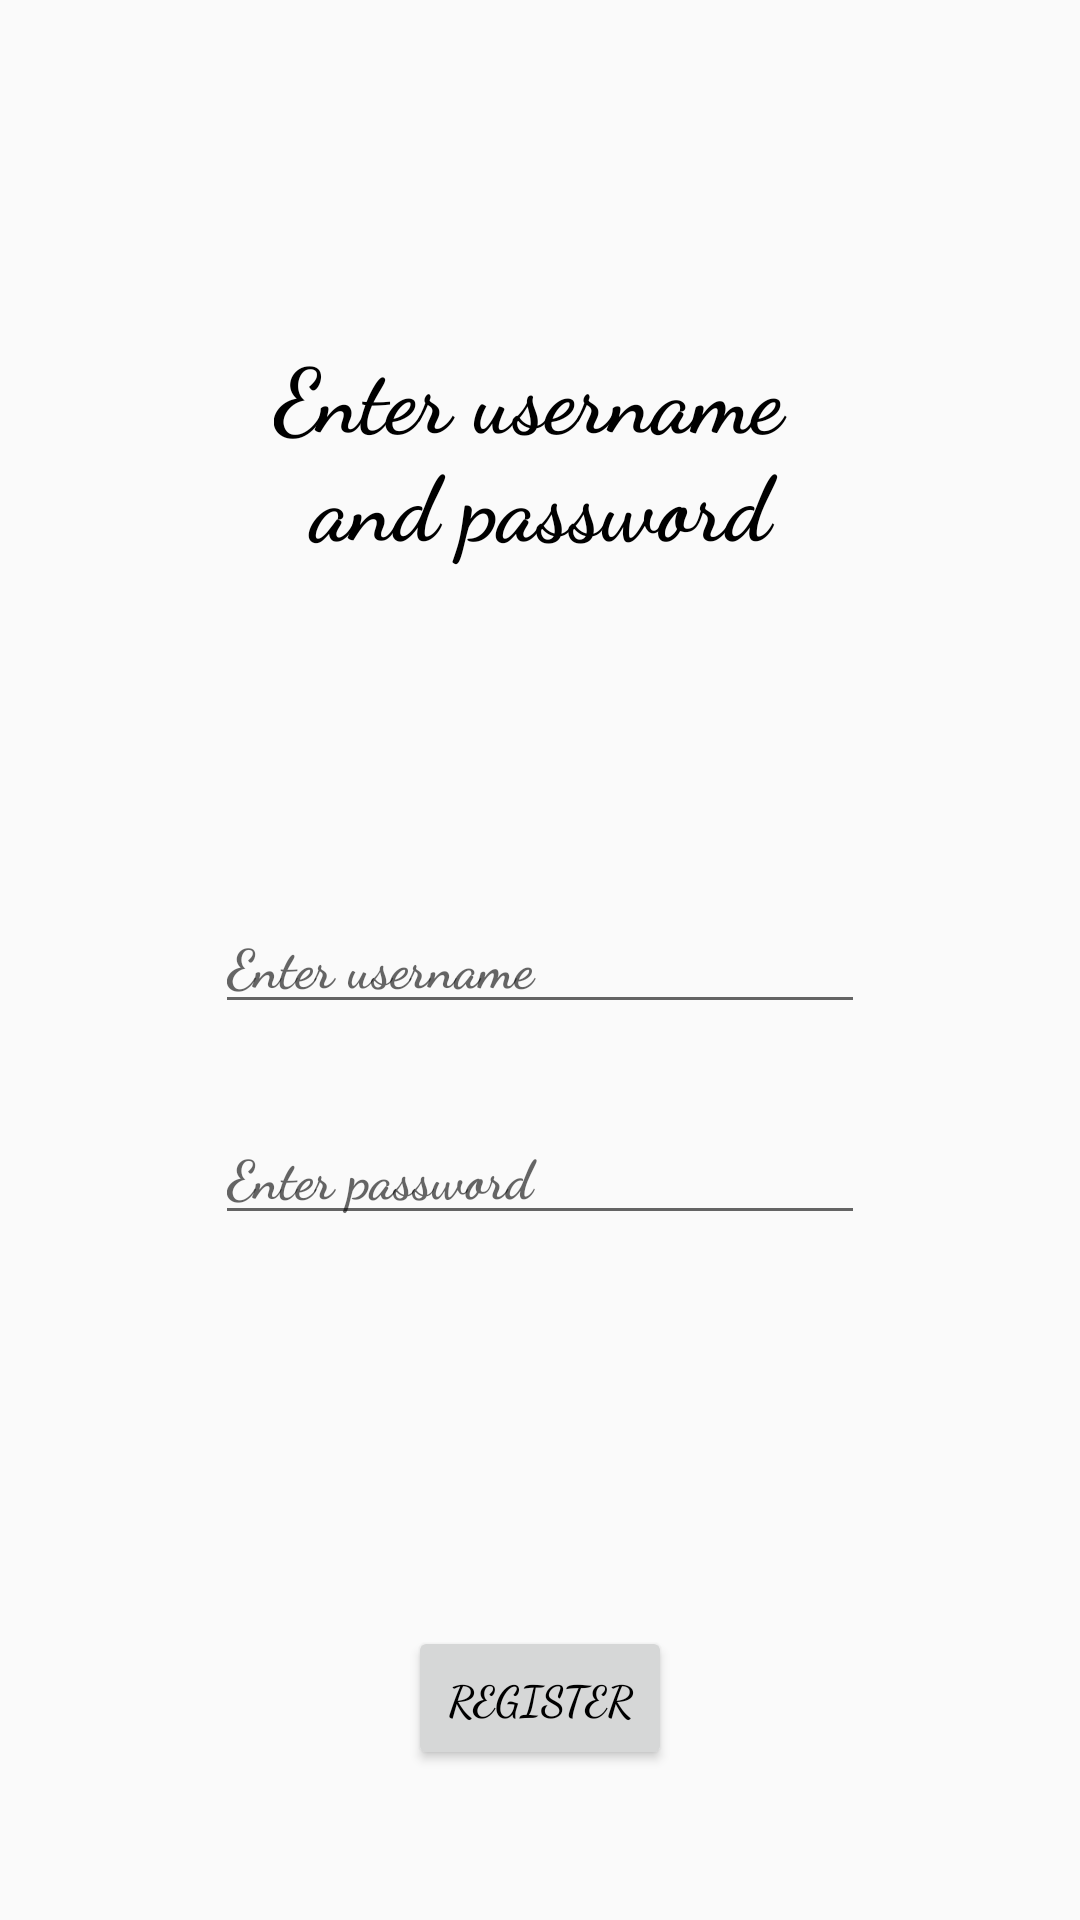

Layout XML and referenced resources for this Android screen:
<!-- AndroidManifest.xml: application theme AppTheme -->
<!-- res/layout/activity_register.xml -->
<?xml version="1.0" encoding="utf-8"?>
<android.support.constraint.ConstraintLayout xmlns:android="http://schemas.android.com/apk/res/android"
    xmlns:app="http://schemas.android.com/apk/res-auto"
    xmlns:tools="http://schemas.android.com/tools"
    android:layout_width="match_parent"
    android:layout_height="match_parent"
    tools:context=".RegisterActivity"
    tools:layout_editor_absoluteY="81dp">

    <TextView
        android:id="@+id/regAc_Header"
        android:layout_width="wrap_content"
        android:layout_height="wrap_content"
        android:layout_marginStart="8dp"
        android:layout_marginTop="8dp"
        android:layout_marginEnd="8dp"
        android:layout_marginBottom="8dp"
        android:fontFamily="cursive"
        android:gravity="center"
        android:text="@string/reg_header"
        android:textSize="30sp"
        android:textStyle="bold"
        app:layout_constraintBottom_toTopOf="@+id/regAc_nameInput"
        app:layout_constraintEnd_toEndOf="parent"
        app:layout_constraintStart_toStartOf="parent"
        app:layout_constraintTop_toTopOf="parent" />

    <EditText
        android:id="@+id/regAc_nameInput"
        android:layout_width="wrap_content"
        android:layout_height="wrap_content"
        android:layout_marginStart="8dp"
        android:layout_marginTop="8dp"
        android:layout_marginEnd="8dp"
        android:layout_marginBottom="8dp"
        android:ems="10"
        android:fontFamily="cursive"
        android:hint="@string/startAc_hintName"
        android:inputType="textPersonName"
        android:textStyle="bold"
        app:layout_constraintBottom_toBottomOf="parent"
        app:layout_constraintEnd_toEndOf="parent"
        app:layout_constraintStart_toStartOf="parent"
        app:layout_constraintTop_toTopOf="parent" />

    <EditText
        android:id="@+id/regAc_passInput"
        android:layout_width="wrap_content"
        android:layout_height="wrap_content"
        android:layout_marginStart="8dp"
        android:layout_marginEnd="8dp"
        android:layout_marginBottom="8dp"
        android:ems="10"
        android:fontFamily="cursive"
        android:hint="@string/startAc_hintPass"
        android:inputType="textPersonName"
        android:textStyle="bold"
        app:layout_constraintBottom_toBottomOf="parent"
        app:layout_constraintEnd_toEndOf="parent"
        app:layout_constraintStart_toStartOf="parent"
        app:layout_constraintTop_toBottomOf="@+id/regAc_nameInput"
        app:layout_constraintVertical_bias="0.113" />

    <Button
        android:id="@+id/regAc_buttonReg"
        android:layout_width="wrap_content"
        android:layout_height="wrap_content"
        android:layout_marginStart="8dp"
        android:layout_marginEnd="8dp"
        android:layout_marginBottom="50dp"
        android:fontFamily="cursive"
        android:text="@string/regAc_button"
        android:textStyle="bold"
        app:layout_constraintBottom_toBottomOf="parent"
        app:layout_constraintEnd_toEndOf="parent"
        app:layout_constraintStart_toStartOf="parent" />
</android.support.constraint.ConstraintLayout>
<!-- resources referenced by this layout -->
<resources>
  <string name="regAc_button">Register</string>
  <string name="reg_header">Enter username \nand password</string>
  <string name="startAc_hintName">Enter username</string>
  <string name="startAc_hintPass">Enter password</string>
  <style name="AppTheme" parent="Theme.AppCompat.Light.DarkActionBar">
          
          <item name="colorPrimary">#000</item>
          <item name="colorPrimaryDark">#000</item>
          <item name="colorAccent">#ffff</item>
          <item name="android:textColor">#000</item>
      </style>
</resources>
